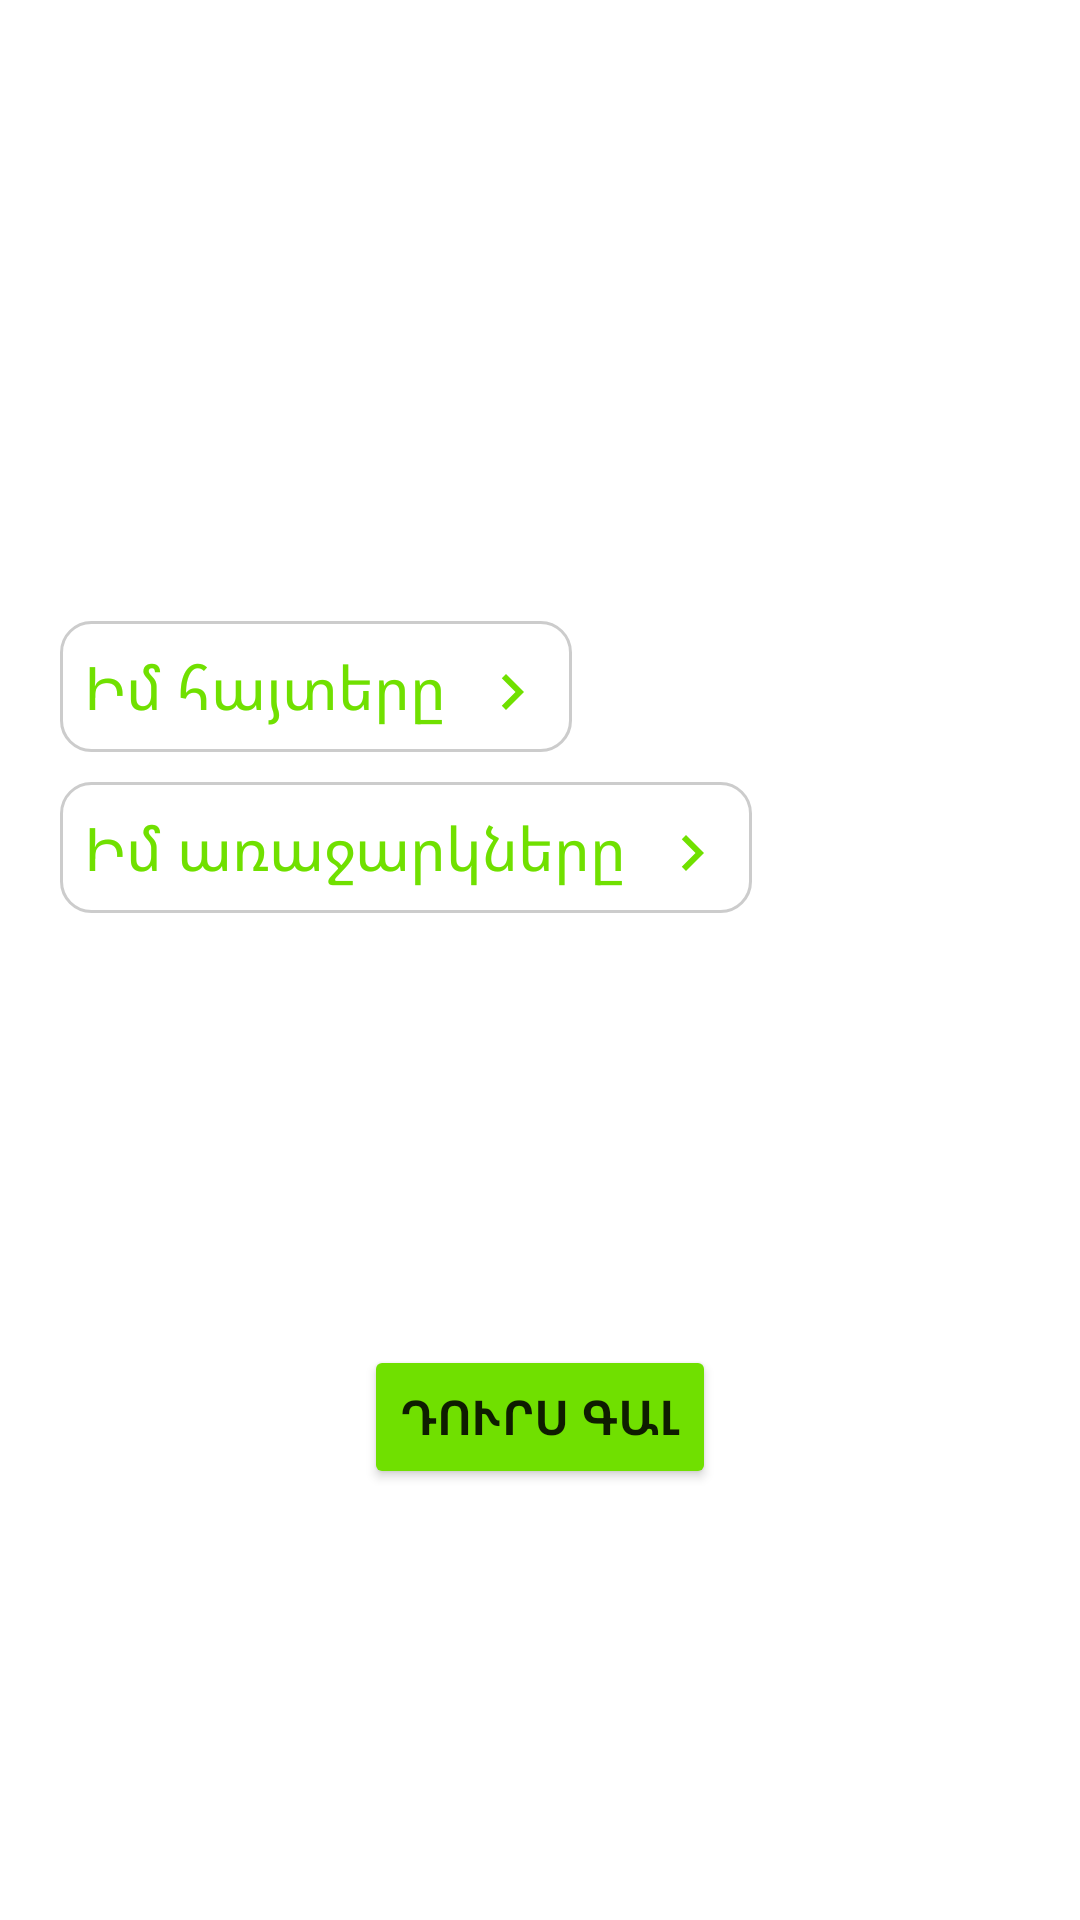

Reconstruct the res/layout file that produces this screen, plus the resources it refers to.
<!-- AndroidManifest.xml: application theme Theme.Agro_project -->
<!-- res/layout/fragment_profile.xml -->
<?xml version="1.0" encoding="utf-8"?>
<androidx.constraintlayout.widget.ConstraintLayout xmlns:android="http://schemas.android.com/apk/res/android"
    xmlns:app="http://schemas.android.com/apk/res-auto"
    xmlns:tools="http://schemas.android.com/tools"
    android:layout_width="match_parent"
    android:layout_height="match_parent"
    android:padding="20dp"
    tools:context=".ui.ProfileFragment">

    <Button
        android:id="@+id/logout_button"
        android:layout_width="wrap_content"
        android:layout_height="wrap_content"
        android:backgroundTint="@color/sheen_green"
        android:text="@string/logout"
        android:textSize="16sp"
        android:textStyle="bold"
        android:layout_marginTop="20dp"
        app:layout_constraintEnd_toEndOf="parent"
        app:layout_constraintStart_toStartOf="parent"
        app:layout_constraintTop_toBottomOf="@+id/current_offers"
        app:layout_constraintBottom_toBottomOf="parent"
        tools:ignore="MissingConstraints,TextContrastCheck,UnknownId" />

    <TextView
        android:id="@+id/profile_username"
        android:layout_width="wrap_content"
        android:layout_height="wrap_content"
        android:textAlignment="center"
        android:textColor="@color/sheen_green"
        android:textSize="45sp"
        android:textStyle="bold"
        android:layout_marginTop="50dp"
        app:layout_constraintTop_toTopOf="parent"
        app:layout_constraintStart_toStartOf="parent"
        app:layout_constraintEnd_toEndOf="parent"
        tools:ignore="MissingConstraints" />

        <TextView
            android:id="@+id/profile_email"
            android:layout_width="wrap_content"
            android:layout_height="wrap_content"
            android:textSize="20sp"
            app:layout_constraintStart_toStartOf="parent"
            app:layout_constraintEnd_toEndOf="parent"
            app:layout_constraintBottom_toTopOf="@id/current_requests"
            app:layout_constraintTop_toBottomOf="@+id/profile_username"
            tools:ignore="MissingConstraints" />

    <androidx.constraintlayout.widget.ConstraintLayout
        android:id="@+id/current_requests"
        android:layout_width="wrap_content"
        android:layout_height="wrap_content"
        android:padding="8dp"
        android:background="@drawable/rounded_edittext"
        android:layout_marginTop="50dp"
        app:layout_constraintStart_toStartOf="parent"
        app:layout_constraintTop_toBottomOf="@+id/profile_email">

        <TextView
            android:id="@+id/current_user_requests"
            android:layout_width="wrap_content"
            android:layout_height="wrap_content"
            android:text="@string/current_user_requests"
            android:textColor="@color/sheen_green"
            android:textSize="20sp"
            app:layout_constraintBottom_toBottomOf="parent"
            app:layout_constraintEnd_toStartOf="@+id/next_requests"
            tools:ignore="TextContrastCheck" />

        <ImageView
            android:id="@+id/next_requests"
            android:layout_width="wrap_content"
            android:layout_height="wrap_content"
            android:layout_marginStart="10dp"
            android:src="@drawable/baseline_navigate_next_24"
            app:layout_constraintBottom_toBottomOf="parent"
            app:layout_constraintStart_toEndOf="@id/current_user_requests"
            tools:ignore="ContentDescription,ImageContrastCheck" />
    </androidx.constraintlayout.widget.ConstraintLayout>

    <androidx.constraintlayout.widget.ConstraintLayout
        android:id="@+id/current_offers"
        android:layout_width="wrap_content"
        android:layout_height="wrap_content"
        android:background="@drawable/rounded_edittext"
        android:padding="8dp"
        android:layout_marginTop="10dp"
        app:layout_constraintStart_toStartOf="parent"
        app:layout_constraintTop_toBottomOf="@+id/current_requests">

        <TextView
            android:id="@+id/current_user_offers"
            android:layout_width="wrap_content"
            android:layout_height="wrap_content"
            android:text="@string/current_user_offers"
            android:textColor="@color/sheen_green"
            android:textSize="20sp"
            app:layout_constraintBottom_toBottomOf="parent"
            app:layout_constraintEnd_toStartOf="@+id/next_offer"
            tools:ignore="TextContrastCheck" />

        <ImageView
            android:id="@+id/next_offer"
            android:layout_width="wrap_content"
            android:layout_height="wrap_content"
            android:layout_marginStart="10dp"
            android:src="@drawable/baseline_navigate_next_24"
            app:layout_constraintBottom_toBottomOf="parent"
            app:layout_constraintStart_toEndOf="@id/current_user_offers"
            tools:ignore="ContentDescription,ImageContrastCheck" />

    </androidx.constraintlayout.widget.ConstraintLayout>

</androidx.constraintlayout.widget.ConstraintLayout>
<!-- resources referenced by this layout -->
<resources>
  <color name="sheen_green">#70E000</color>
  <!-- drawable baseline_navigate_next_24 (drawable) -->
  <vector android:autoMirrored="true" android:height="24dp"
      android:tint="#70E000" android:viewportHeight="24"
      android:viewportWidth="24" android:width="24dp" xmlns:android="http://schemas.android.com/apk/res/android">
      <path android:fillColor="@android:color/white" android:pathData="M10,6L8.59,7.41 13.17,12l-4.58,4.59L10,18l6,-6z"/>
  </vector>
  <!-- drawable rounded_edittext (drawable) -->
  <?xml version="1.0" encoding="utf-8"?>
  <shape xmlns:android="http://schemas.android.com/apk/res/android">
      <corners android:radius="10dp" />
      <solid android:color="#FFFFFF" />
      <stroke
          android:width="1dp"
          android:color="#CCCCCC" />
  </shape>
  <string name="current_user_offers">Իմ առաջարկները</string>
  <string name="current_user_requests">Իմ հայտերը</string>
  <string name="logout">Դուրս գալ</string>
  <style name="Theme.Agro_project" parent="Theme.MaterialComponents.Light.DarkActionBar">
          
          <item name="colorPrimary">@color/sheen_green</item>
          <item name="colorPrimaryVariant">@color/transparency</item>
          <item name="colorOnPrimary">@color/white</item>
          
          <item name="colorSecondary">@color/teal_200</item>
          <item name="colorSecondaryVariant">@color/teal_700</item>
          <item name="colorOnSecondary">@color/black</item>
          
          <item name="android:statusBarColor">?attr/colorPrimaryVariant</item>
          
          <item name="android:forceDarkAllowed" tools:targetApi="q">false</item>
      </style>
  <color name="transparency">#RRGGBB</color>
  <color name="white">#FFFFFFFF</color>
  <color name="teal_200">#FF03DAC5</color>
  <color name="teal_700">#FF018786</color>
  <color name="black">#FF000000</color>
</resources>
